Run: headless pygame with SDL's dummy video driver; simulated clock (each Clock.tick advances the game by its frame time, no real sleeping); random seed 0; keys injected as events and as key.get_pressed() state; no mouse input.
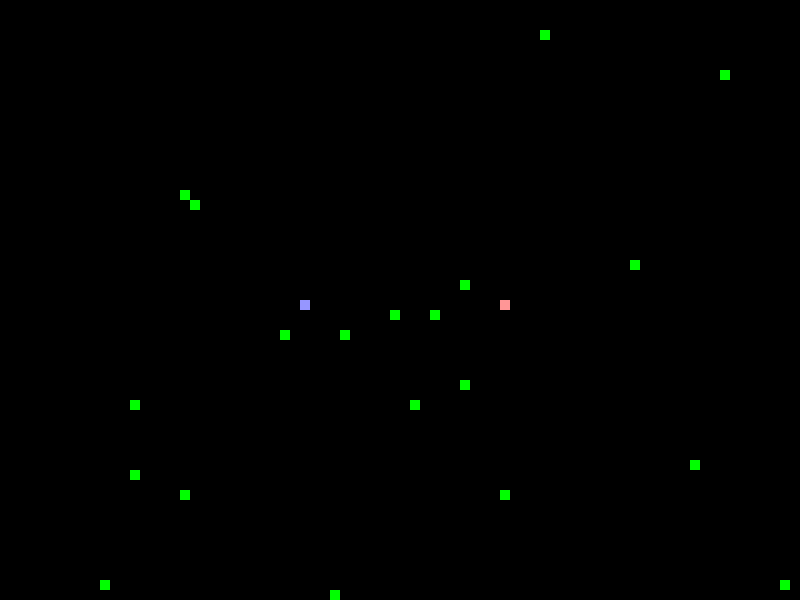
Frame 1 of 1 · flips 1–60 · no input

The pygame program that drew these frames:

import pygame as p
import random as r

#Color Pallete
WHITE=(255,255,255)
BLACK=(0,0,0) #BG
RED=(255,0,0) #P-1
RED_PASTEL=(255,150,150) #P-1 Head
GREEN=(0,255,0) # Food
BLUE=(0,0,255) #P-2
BLUE_PASTEL=(150,150,255)

class SnakeGame:

    #0.Setting Variables
    game_over = False
    game_frame = 10
    game_display_unit=10
    game_display_x = game_display_unit*80
    game_display_y = game_display_unit*60

    def __init__(self,title):

        #1.Initial Setting
        p.init()
        self.display = p.display.set_mode((self.game_display_x,self.game_display_y))
        p.display.set_caption(title)
        clock = p.time.Clock()
        self.display.fill(BLACK)

        #1-1.Generate Snakes
        player1=Snake(self.game_display_x/self.game_display_unit/2+10,self.game_display_y/2/self.game_display_unit,RED,RED_PASTEL)
        player2=Snake(self.game_display_x/self.game_display_unit/2-10,self.game_display_y/2/self.game_display_unit,BLUE,BLUE_PASTEL)

        #1-2.Generate Foods
        foods=[]
        for i in range(Food.count):
            foods.append(Food())
        #2.Game Loop
        while not(self.game_over):
            #1)입력 처리
            for event in p.event.get():
                #종료 처리
                if event.type == p.QUIT:
                    self.game_over = True
                    break

                #Player1 움직임 입력
                if event.type == p.KEYDOWN:
                    if event.key == p.K_LEFT:
                        if player1.length == 2 and player1.state == 'RIGHT':
                            self.game_over = True
                            break
                        player1.desinate('LEFT')
                    elif event.key == p.K_RIGHT:
                        if player1.length == 2 and player1.state == 'LEFT':
                            self.game_over = True
                            break
                        player1.desinate('RIGHT')
                    elif event.key == p.K_UP:
                        if player1.length == 2 and player1.state == 'DOWN':
                            self.game_over = True
                            break
                        player1.desinate('UP')
                    elif event.key == p.K_DOWN:
                        if player1.length == 2 and player1.state == 'UP':
                            self.game_over = True
                            break
                        player1.desinate('DOWN')

                #Player1 부스트 입력
                    if event.key == p.K_RSHIFT:
                        player1.boost_speed()
                if event.type == p.KEYUP:
                    if event.key == p.K_RSHIFT:
                        player1.restore_speed()

                    break
                
                #Player2 움직임 입력
                if event.type == p.KEYDOWN:
                    if event.key == p.K_a:
                        if player2.length == 2 and player2.state == 'RIGHT':
                            self.game_over = True
                            break
                        player2.desinate('LEFT')
                    elif event.key == p.K_d:
                        if player2.length == 2 and player2.state == 'LEFT':
                            self.game_over = True
                            break
                        player2.desinate('RIGHT')
                    elif event.key == p.K_w:
                        if player2.length == 2 and player2.state == 'DOWN':
                            self.game_over = True
                            break
                        player2.desinate('UP')
                    elif event.key == p.K_s:
                        if player2.length == 2 and player2.state == 'UP':
                            self.game_over = True
                            break
                        player2.desinate('DOWN')
                #Player2 부스트 입력
                    if event.key == p.K_LSHIFT:
                        player2.boost_speed()
                if event.type == p.KEYUP:
                    if event.key == p.K_LSHIFT:
                        player2.restore_speed()
                if player2.length == 2 and player2.body_cordinate[1] == player2.cordinate:
                    self.game_over = True
                    break

            # 부스트 회수
            for i in [player1,player2]:
                if i.dx == i.speed or i.dy == i.speed:
                    i.boost_activated = False
            #2)게임 상태 업데이트
            #먹기 Event

            for i in [player1,player2]:
                if i.boost_activated == False:
                    if (i.x,i.y) in Food.cordinates:
                        j=Food.cordinates.index((i.x,i.y))
                        foods[j].ate(j,i)
                        foods.remove(foods[j])
                        foods.insert(j,Food())
                        Food.cordinates.remove(Food.cordinates[-1])
                        Food.cordinates.insert(j,(foods[j].x,foods[j].y))
                else:
                    if (i.x,i.y) in Food.cordinates:
                        j=Food.cordinates.index((i.x,i.y))
                        foods[j].ate(j,i)
                        foods.remove(foods[j])
                        foods.insert(j,Food())
                        Food.cordinates.remove(Food.cordinates[-1])
                        Food.cordinates.insert(j,(foods[j].x,foods[j].y))
                    elif (i.x-i.des_x,i.y-i.des_y) in Food.cordinates:
                        j=Food.cordinates.index((i.x-i.des_x,i.y-i.des_y))
                        foods[j].ate(j,i)
                        foods.remove(foods[j])
                        foods.insert(j,Food())
                        Food.cordinates.remove(Food.cordinates[-1])
                        Food.cordinates.insert(j,(foods[j].x,foods[j].y))


            #장외 Event
            for i in [player1,player2]:
                if i.IsOut():
                    self.game_over = True
                    break
            #움직이기 Event
            player1.move()
            player2.move()
            player1.tracking()
            player2.tracking()
            player1.enlong()
            player2.enlong()

            #충돌
            for i in player1.body_cordinate:
                for j in player2.body_cordinate:
                    if i==j:
                        self.game_over = True
                        break
            #자기 충돌
            for i in [player1,player2]:
                if i.selfcrash():
                    self.game_over = True
                    break
                    

            #3)게임 상태 그리기
            self.display.fill(BLACK)
            for i in player1.body:
                i.draw(self)
            for j in player2.body:
                j.draw(self)
            player1.draw(self)
            player2.draw(self)
            for i in range(Food.count):
                foods[i].draw(self)
            p.display.update()
            clock.tick(self.game_frame)

class GridObject:
    def __init__(self,x,y,color=WHITE):
        self.size=SnakeGame.game_display_unit
        self.x = x 
        self.y = y
        self.color = color
        self.cordinate = (self.x , self.y) 
    def draw(self,game):
        p.draw.rect(game.display,self.color,[self.x * self.size,self.y * self.size,self.size,self.size])
class Snake(GridObject):
    def __init__(self,x,y,body_color,color=WHITE):
        GridObject.__init__(self,x,y,color)
        self.body_color=body_color
        self.dx = 0
        self.dy = 0
        self.speed = 1
        self.boosting = 2
        self.length = 1
        self.track=[]
        self.body=[]
        self.boost_activated = False
        self.state='PAUSE'
    def enlong(self):
        self.body.clear()
        self.body_cordinate=[]
        for i in self.track:
            self.body.append(Body(i[0],i[1],self,self.body_color))
            self.body_cordinate.append((i[0],i[1]))
    def boost_speed(self):
        if self.dx != 0:
            self.des_x=self.dx/abs(self.dx)
        else:
            self.des_x=0
        if self.dy != 0:
            self.des_y=self.dy/abs(self.dy)
        else:
            self.des_y=0
        self.boost_activated = True
        self.dx = self.speed * self.boosting * self.des_x
        self.dy = self.speed * self.boosting * self.des_y
    def restore_speed(self):
        if self.dx != 0:
            self.des_x=self.dx/abs(self.dx)
        else:
            self.des_x=0
        if self.dy != 0:
            self.des_y=self.dy/abs(self.dy)
        else:
            self.des_y=0
        self.dx = self.speed * self.des_x
        self.dy = self.speed * self.des_y
        self.boost_activated=False
    def tracking(self):
        if self.boost_activated:
            if self.state == 'LEFT':
                self.track.append((self.x+1,self.y))
            elif self.state == 'RIGHT':
                self.track.append((self.x-1,self.y))
            elif self.state == 'UP':
                self.track.append((self.x,self.y+1))
            elif self.state == 'DOWN':
                self.track.append((self.x,self.y-1))
            for i in self.track:
                if self.track.count(i) == 2:
                    self.track.remove(i)
        self.track.append((self.x,self.y))
        self.track=self.track[len(self.track)-self.length:]
    def desinate(self,key):
        if key == 'DOWN':
            self.dx = 0
            self.dy = self.speed
            self.state='DOWN'
        elif key == 'UP':
            self.dx = 0
            self.dy = -self.speed
            self.state='UP'
        elif key == 'LEFT':
            self.dx = -self.speed
            self.dy = 0
            self.state='LEFT'
        elif key == 'RIGHT':
            self.dx = self.speed
            self.dy = 0
            self.state='RIGHT'
        if self.dx != 0:
            self.des_x=self.dx/abs(self.dx)
        else:
            self.des_x=0
        if self.dy != 0:
            self.des_y=self.dy/abs(self.dy)
        else:
            self.des_y=0
    def move(self):
        self.x += self.dx
        self.y += self.dy
    def IsOut(self):
        if self.x >= SnakeGame.game_display_x/SnakeGame.game_display_unit or self.y >= SnakeGame.game_display_y/SnakeGame.game_display_unit:
            return True
        elif self.x < 0 or self.y < 0:
            return True
        else:
            return False
    def selfcrash(self):

        for i in self.body_cordinate:
            if self.track.count(i) >= 2:
                return True
            else:
                return False
class Body(GridObject):
    def __init__(self,x,y,p:Snake,c):
        self.snake=p
        GridObject.__init__(self,x,y,c)
class Food(GridObject):
    count=20
    cordinates=[]
    def __init__(self):
        GridObject.__init__(self,r.randint(1,SnakeGame.game_display_x/SnakeGame.game_display_unit-1),\
            r.randint(1,SnakeGame.game_display_y/SnakeGame.game_display_unit-1),GREEN)
        while Food.cordinates.count((self.x,self.y)) == 1:
            self.x=r.randint(1,SnakeGame.game_display_x/SnakeGame.game_display_unit-1)
            self.y=r.randint(1,SnakeGame.game_display_y/SnakeGame.game_display_unit-1)
        Food.cordinates.append((self.x,self.y))
    def ate(self,index,player:Snake):
        Food.cordinates.remove((self.x,self.y))
        player.length += 1

#Execute Game
SnakeGame('Snake Game 2020')
